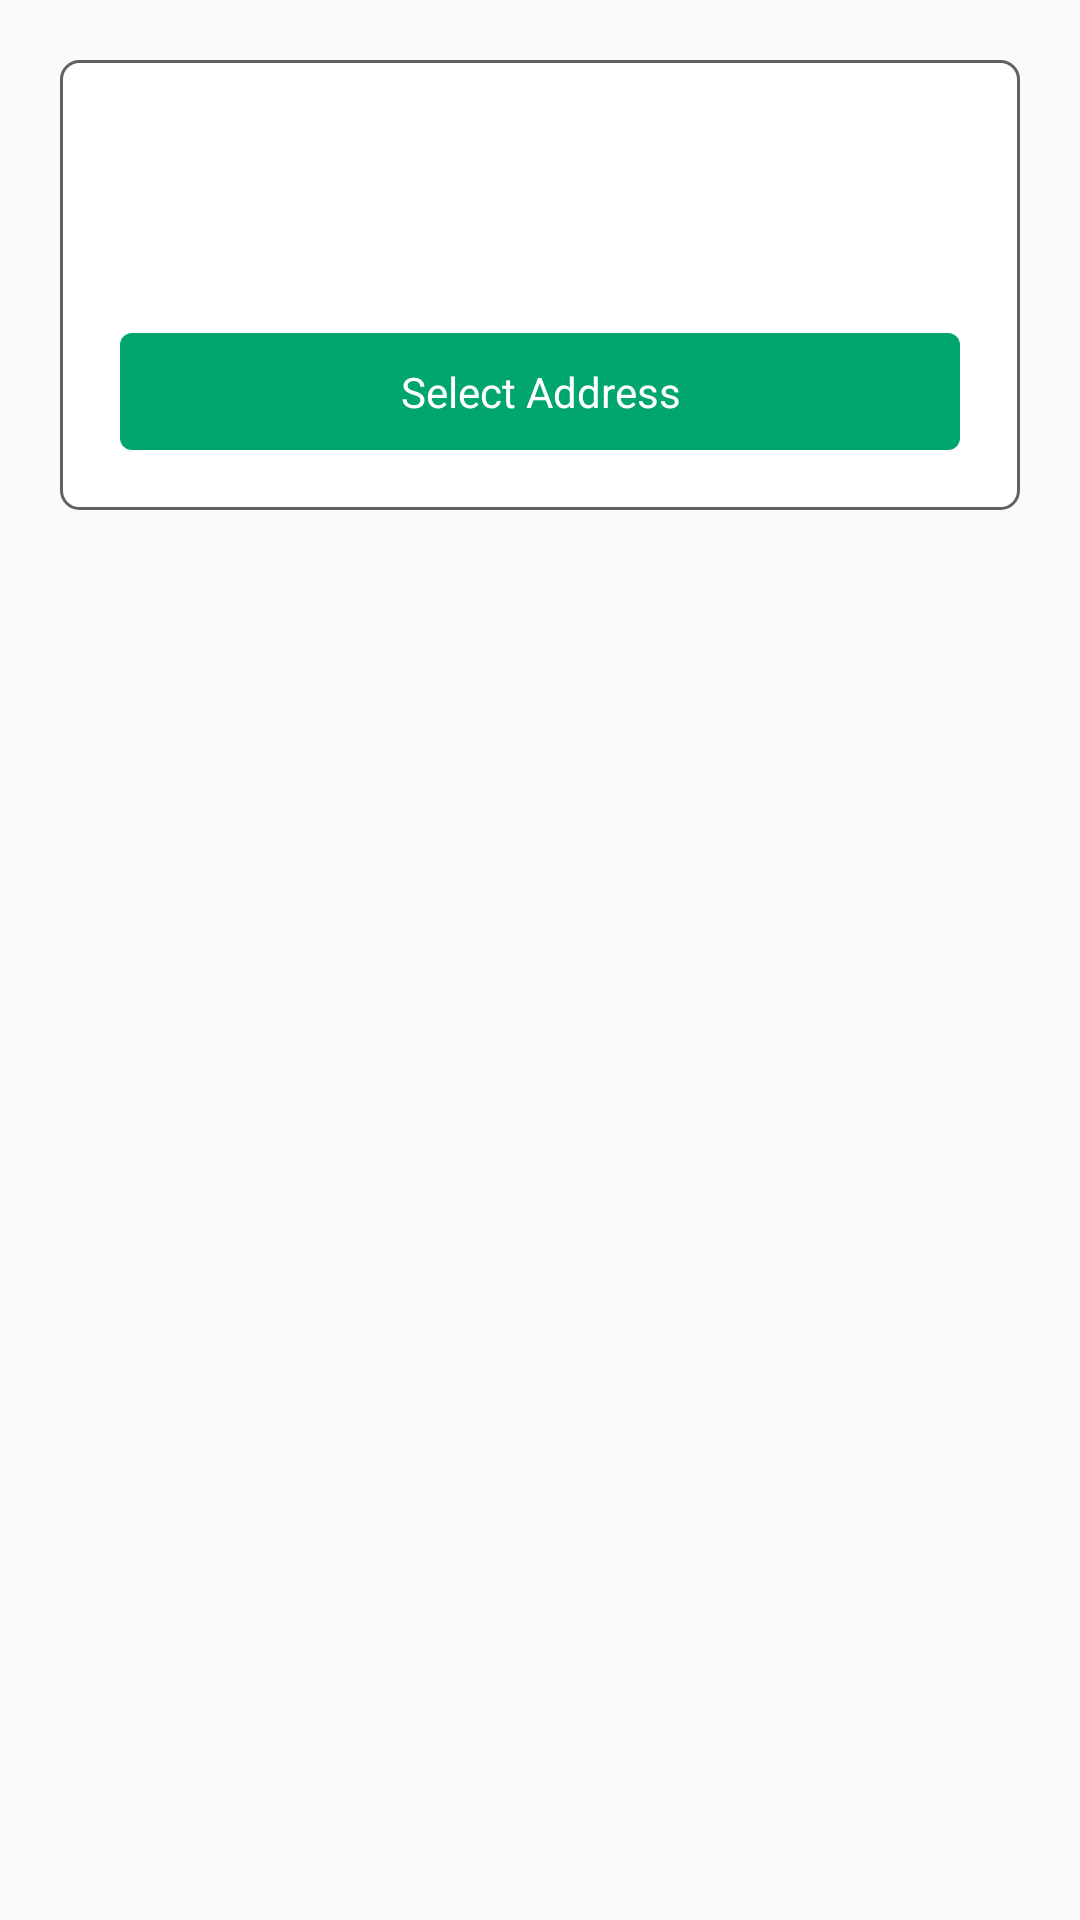

Reconstruct the res/layout file that produces this screen, plus the resources it refers to.
<!-- AndroidManifest.xml: application theme AppTheme -->
<!-- res/layout/fragment_bottomsheet.xml -->
<?xml version="1.0" encoding="utf-8"?>
<RelativeLayout xmlns:android="http://schemas.android.com/apk/res/android"
    android:layout_width="match_parent"
    android:layout_height="match_parent"
    android:background="@android:color/transparent"
    android:orientation="vertical">

    <RelativeLayout
        android:layout_width="match_parent"
        android:layout_height="@dimen/_150sdp"
        android:layout_margin="@dimen/_20sdp"
        android:background="@drawable/round_corner_white3"
        android:orientation="vertical">

        <TextView
            android:id="@+id/tv_select_address"
            android:layout_width="match_parent"
            android:layout_height="wrap_content"
            android:gravity="center"
            android:textColor="@color/colorWhite"
            android:background="@drawable/round_shape_btn_login"
            android:layout_margin="@dimen/_10sdp"
            android:layout_alignParentBottom="true"
            android:paddingBottom="@dimen/_10sdp"
            android:paddingTop="@dimen/_10sdp"
            android:text="Select Address" />

    </RelativeLayout>

</RelativeLayout>
<!-- resources referenced by this layout -->
<resources>
  <color name="colorWhite">#ffffff </color>
  <dimen name="_10sdp">10sp</dimen>
  <dimen name="_150sdp">150dp</dimen>
  <dimen name="_20sdp">20dp</dimen>
  <!-- drawable round_corner_white3 (drawable) -->
  <shape xmlns:android="http://schemas.android.com/apk/res/android">
      <solid android:color="@color/colorWhite" />
      <stroke android:width="1dp" android:color="@color/light_gray" />
      <padding android:left="10dp" android:top="10dp" android:right="10dp" android:bottom="10dp" />
      <corners android:radius="6dp" />
  </shape>
  <!-- drawable round_shape_btn_login (drawable) -->
  <?xml version="1.0" encoding="utf-8"?>
  <shape xmlns:android="http://schemas.android.com/apk/res/android"
      android:shape="rectangle" android:padding="10dp">
      
      <solid android:color="@color/colorPrimary"/>
      <corners android:radius="4dp"/>
  </shape>
  <style name="AppTheme" parent="Theme.AppCompat.Light.NoActionBar">
          
          <item name="colorPrimary">@color/colorPrimary</item>
          <item name="colorPrimaryDark">@color/colorPrimaryDark</item>
          <item name="colorAccent">@color/colorAccent</item>
  
      </style>
  <color name="light_gray">#646060</color>
  <color name="colorPrimary">#00A66C</color>
  <color name="colorPrimaryDark">#00A66C</color>
  <color name="colorAccent">#59C36A</color>
</resources>
